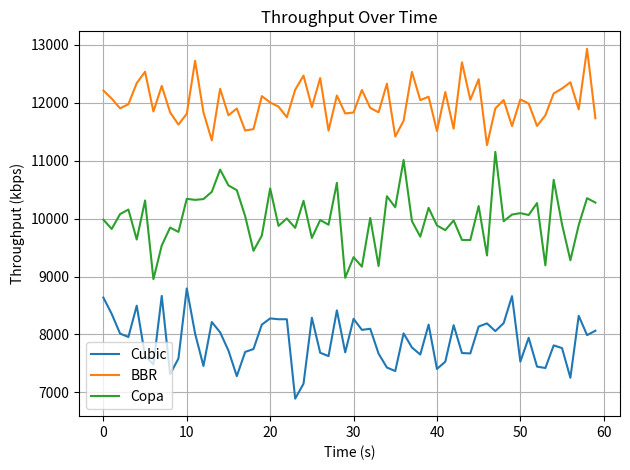

Write Python code to recreate this figure. (Note: this script raises an exception after producing the figure.)
import matplotlib.pyplot as plt
import numpy as np

# Simulated throughput for demo purposes (replace with parsed log later)
time = np.arange(0, 60)
cubic = np.random.normal(8000, 500, 60)
bbr = np.random.normal(12000, 300, 60)
copa = np.random.normal(10000, 400, 60)

plt.plot(time, cubic, label='Cubic')
plt.plot(time, bbr, label='BBR')
plt.plot(time, copa, label='Copa')
plt.xlabel('Time (s)')
plt.ylabel('Throughput (kbps)')
plt.title('Throughput Over Time')
plt.legend()
plt.grid(True)
plt.tight_layout()
plt.savefig('graphs/throughput.png')
print("Saved: graphs/throughput.png")
